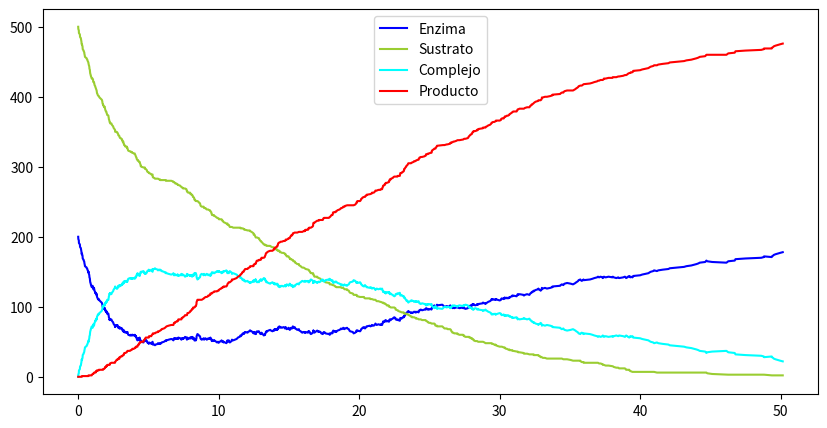

The matplotlib source for this figure:
from numpy import random, log
import matplotlib.pyplot as plt

def michaelis_menten(tf=50,enz=200,sus=500,kf=0.001,kr=0.0001,kcat=0.1,p=0,es=0):  # Aquí estamos definiendo una función (de ahí el 'def')
    # llamada 'gillespie', que necesita como argumentos 3 valores: tf
    # (el tiempo que deseamos simular), enzima (concentración inicial de la enzima) y sustrato (concentración inicial del sustrato).
    
    '''Algoritmo de Gillespie para la simulación estocástica de la cinética enzimática de Michaelis-Menten.
    
    Parámetros
    ----------
    tf:     Tiempo de simulación.
    enz:    Concentración inicial de enzima.
    sus:    Concentración inicial de sustrato.
    kf:     Constante de formación del complejo enzima-sustrato.
    kr:     Constante de disociación del complejo enzima-sustrato.
    kcat:   Constante de catálisis de la enzima.
    p:      Concentración inicial del producto.
    es:     Concentración inicial del complejo enzima-sustrato.
    ---
    «Es como cuando tú tienes un camello, darle comida, qué camello.»
    ---
    '''
   
    t = 0
    enzima = [enz] # Aquí creamos una lista llamada 'enzima', por ahora con un único valor que será 'e'.
    sustrato = [sus] # Esta lista y las que siguen son lo mismo pero para cada molécula y cada tiempo.
    complejo = [es]
    producto = [p]
    tiempo = [t]
    
    while (t < tf):
        a1 = kf*enz*sus
        a2 = kr*es
        a3 = kcat*es
        a0 = a1 + a2 + a3
        
        t = t + random.exponential(1/a0)
        #t = t + 1/a0
        r = random.random()
        
        if 0 < r < (a1/a0):
            enz -= 1
            sus -= 1
            es += 1
            enzima.append(enz)
            sustrato.append(sus)
            complejo.append(es)
            producto.append(p)
            tiempo.append(t)
            
        elif (a1/a0) < r < ((a1+a2)/a0):
            enz += 1
            sus += 1
            es -= 1
            enzima.append(enz)
            sustrato.append(sus)
            complejo.append(es)
            producto.append(p)
            tiempo.append(t)
            
        else:
            enz += 1
            p += 1
            es -= 1
            enzima.append(enz)
            sustrato.append(sus)
            complejo.append(es)
            producto.append(p)
            tiempo.append(t)
    
    plt.figure(figsize=(10,5))
    plt.plot(tiempo, enzima, 'b',label='Enzima')
    plt.plot(tiempo, sustrato, 'yellowgreen',label='Sustrato')
    plt.plot(tiempo, complejo, 'cyan',label='Complejo')
    plt.plot(tiempo, producto, 'red',label='Producto')
    plt.legend(loc=9)
    plt.show()
    
    #plt.scatter(tiempo, enzima,label='Enzima')
    #plt.scatter(tiempo, sustrato,label='Sustrato')
    #plt.scatter(tiempo, complejo,label='Complejo')
    #plt.scatter(tiempo, producto,label='Producto')
    #plt.legend(loc=9)
    #plt.show()

michaelis_menten(tf=50)

